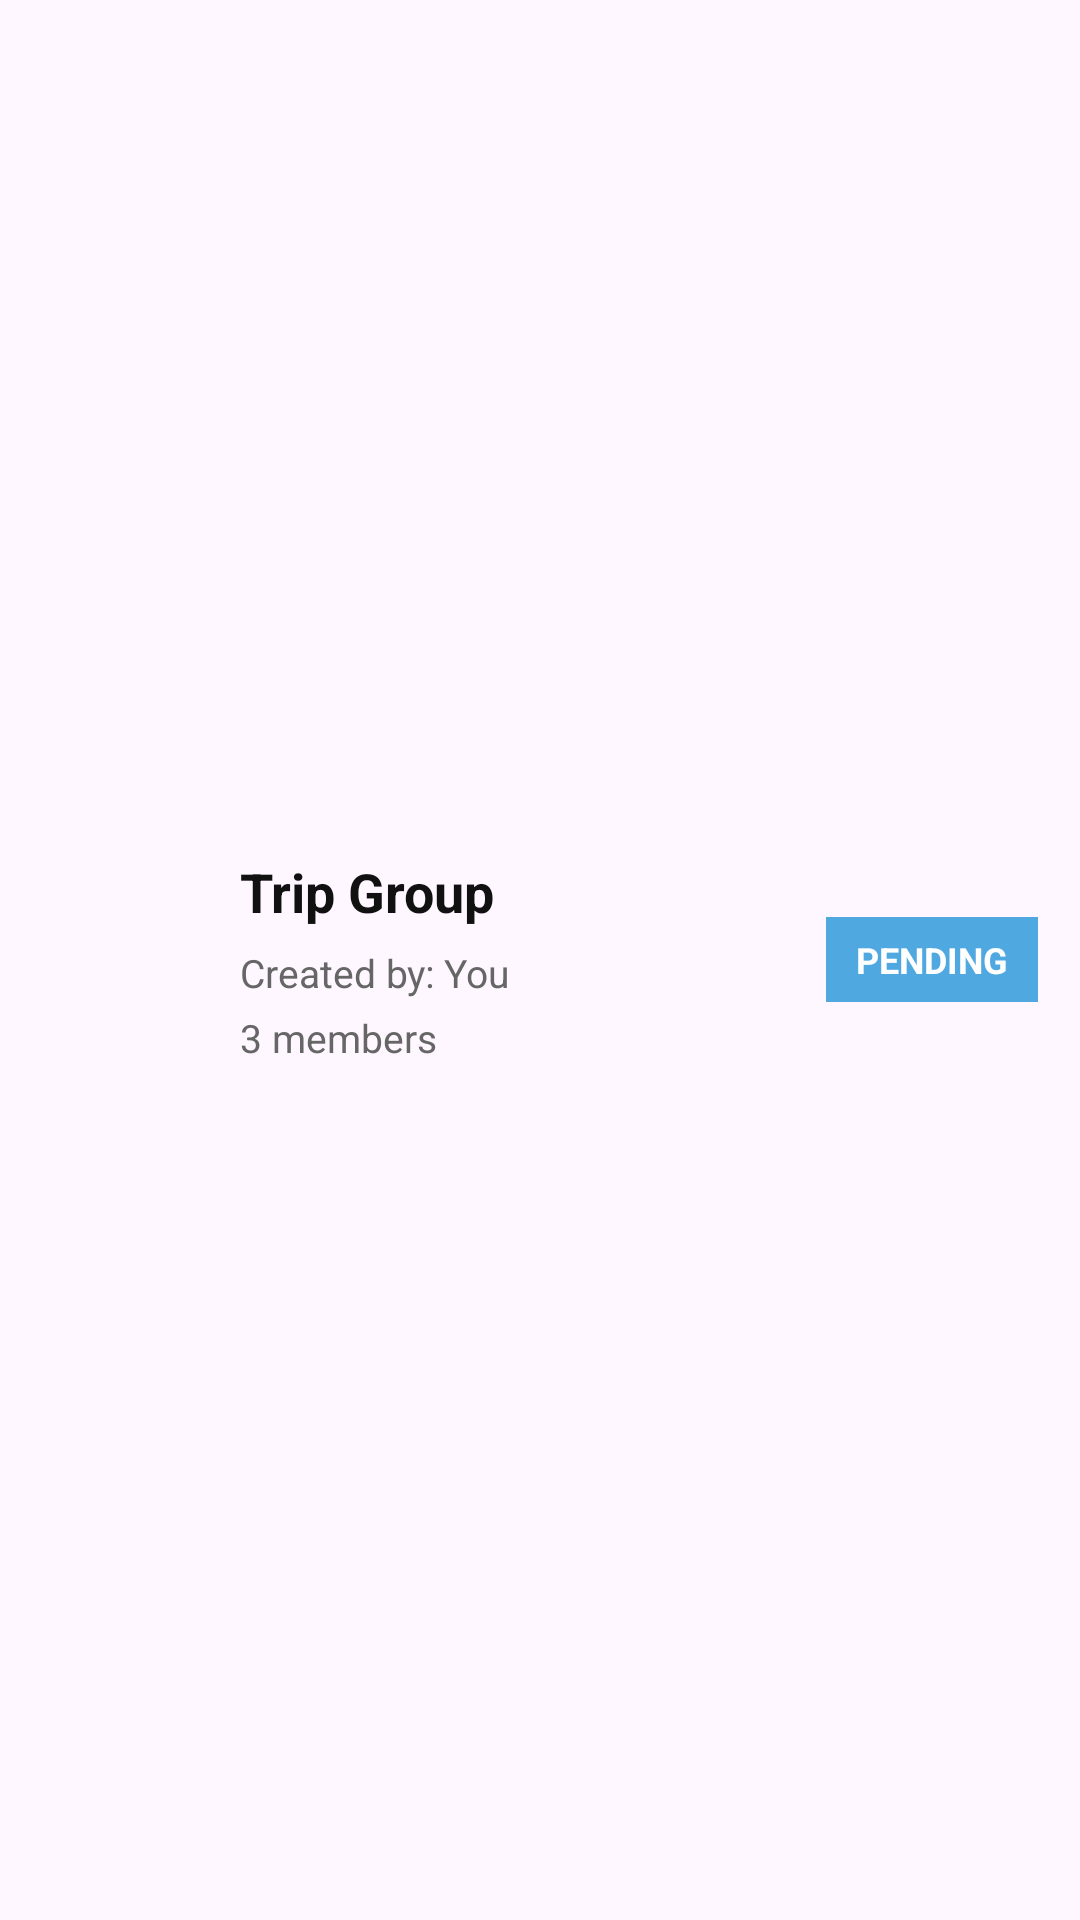

The Android layout XML behind this screen, and the referenced resources:
<!-- AndroidManifest.xml: application theme Theme.SharedBalance -->
<!-- res/layout/group_item.xml -->
<?xml version="1.0" encoding="utf-8"?>
<LinearLayout xmlns:android="http://schemas.android.com/apk/res/android"
    android:layout_width="match_parent"
    android:layout_height="120dp"
    android:orientation="horizontal"
    android:padding="14dp"
    android:background="@drawable/bg_card"
    android:layout_marginBottom="12dp"
    android:elevation="6dp">

    
    <ImageView
        android:id="@+id/imgCategory"
        android:layout_width="52dp"
        android:layout_height="52dp"
        android:src="@drawable/ic_groups"
        android:layout_gravity="center_vertical" />

    
    <LinearLayout
        android:layout_width="0dp"
        android:layout_height="wrap_content"
        android:layout_weight="1"
        android:orientation="vertical"
        android:layout_marginStart="14dp"
        android:layout_gravity="center_vertical">

        
        <TextView
            android:id="@+id/tvGroupName"
            android:layout_width="wrap_content"
            android:layout_height="wrap_content"
            android:text="Trip Group"
            android:textStyle="bold"
            android:textSize="18sp"
            android:textColor="#111111" />

        
        <TextView
            android:id="@+id/tvCreator"
            android:layout_width="wrap_content"
            android:layout_height="wrap_content"
            android:text="Created by: You"
            android:textSize="13sp"
            android:textColor="#666666"
            android:layout_marginTop="6dp" />

        
        <TextView
            android:id="@+id/tvMembers"
            android:layout_width="wrap_content"
            android:layout_height="wrap_content"
            android:text="3 members"
            android:textSize="13sp"
            android:textColor="#666666"
            android:layout_marginTop="4dp" />

    </LinearLayout>

    
    <TextView
        android:id="@+id/tvStatus"
        android:layout_width="wrap_content"
        android:layout_height="wrap_content"
        android:text="PENDING"
        android:textStyle="bold"
        android:textSize="12sp"
        android:textColor="@android:color/white"
        android:background="#4FA8E0"
        android:paddingHorizontal="10dp"
        android:paddingVertical="6dp"
        android:layout_gravity="center_vertical"/>

</LinearLayout>
<!-- resources referenced by this layout -->
<resources>
  <style name="Theme.SharedBalance" parent="Base.Theme.SharedBalance" />
  <style name="Base.Theme.SharedBalance" parent="Theme.Material3.DayNight.NoActionBar">
          
          
          <item name="android:statusBarColor">#FFFFFF</item>
          <item name="android:windowLightStatusBar">true</item>
      </style>
</resources>
